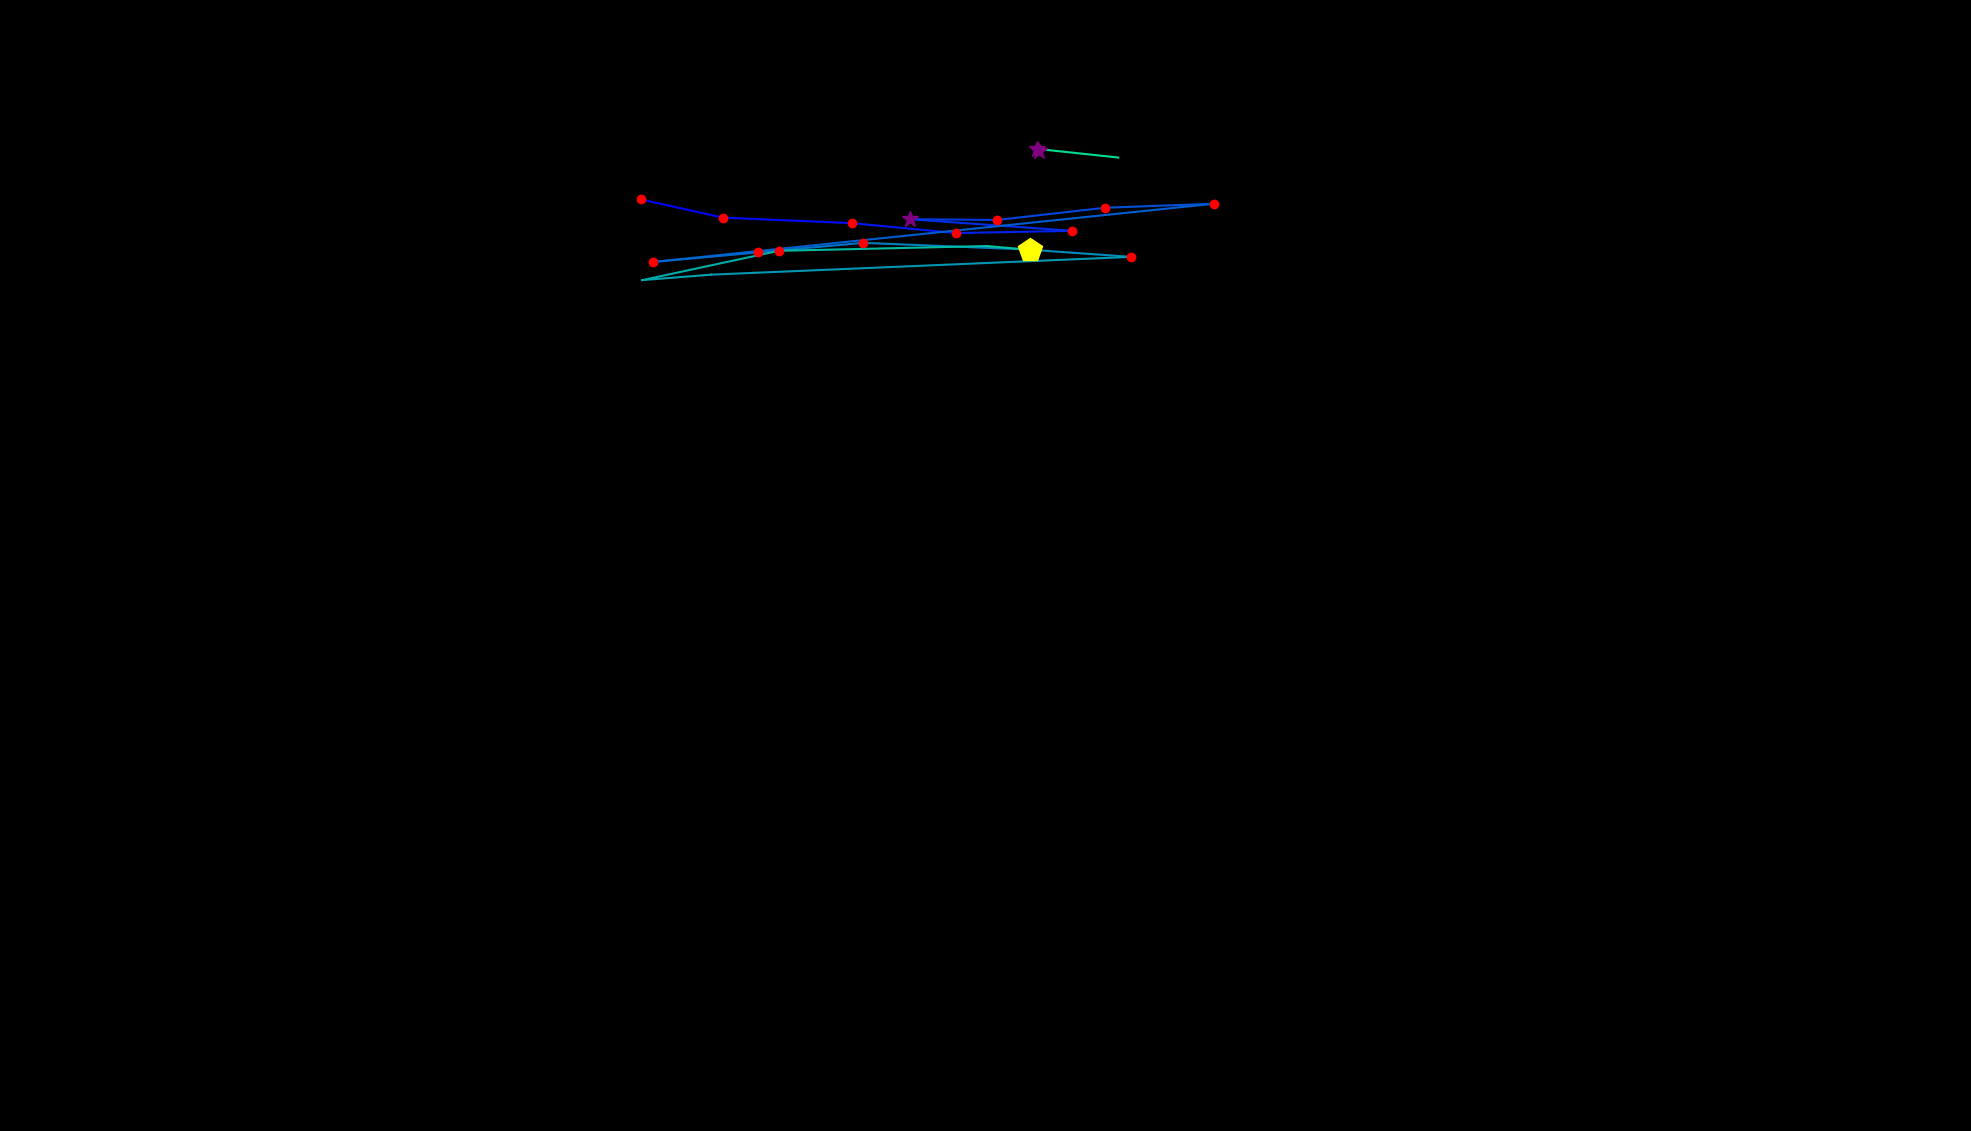

The file beside this chart, header and first rows:
, fixation_id, timestamp, avg_gaze_x, avg_gaze_y, duration
0, 2.0, 903.8, 832.2, 1210, 144.6
1, 3.0, 1072, 938.8, 1186, 168.7
2, 4.0, 1289, 1107, 1179, 120.5
3, 5.0, 1434, 1241, 1166, 241
4, 6.0, 1771, 1393, 1169, 144.6
5, 7.0, 2073, 1182, 1184, 253.1
6, 8.0, 2350, 1295, 1183, 132.6
7, 9.0, 2555, 1435, 1199, 192.8
8, 10.0, 2772, 1577, 1204, 180.8
9, 11.0, 3133, 847.7, 1129, 192.8
10, 12.0, 3350, 984.7, 1141, 192.8
11, 13.0, 3627, 1121, 1153, 204.9
12, 14.0, 3904, 1331, 1145, 168.7
13, 15.0, 4157, 1469, 1135, 120.5
14, 16.0, 4326, 923.5, 1112, 108.5
15, 17.0, 4531, 834.2, 1105, 108.5
16, 18.0, 4663, 1011, 1143, 229
17, 19.0, 5001, 1281, 1149, 108.5
18, 20.0, 5133, 1338, 1144, 542.3
19, 55.0, 14557, 1452, 1264, 0.0
20, 56.0, 14581, 1347, 1275, 253.1
21, 59.0, 15340, 1349, 1272, 313.3
